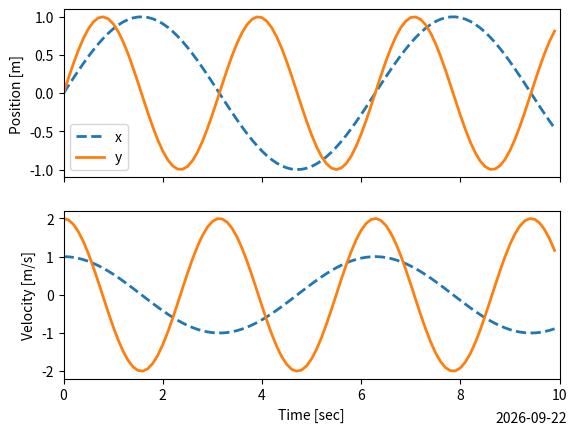

This chart was generated by the following Python code:
""" Basic plotting commands, by showing position and velocity of two curves """

# Import standard packages
import numpy as np
import matplotlib.pyplot as plt
from datetime import date

# Generate the data
t = np.arange(0,10,0.1)

x = np.sin(t)       # position
y = np.sin(2*t)     # velocity

vx = np.cos(t)
vy = 2*np.cos(2*t)

# Put position in top and velocity in bottom plot
# Ensure that zooming into one adjusts both plots
fig, axs = plt.subplots(nrows=2, ncols=1, sharex=True)

# Here a plot-parameter is modified for the plotting
# The parameters 'linewidth=' and 'lw=' are equivalent
axs[0].plot(t, np.column_stack([x,y]), linewidth=2)
axs[1].plot(t, np.column_stack([vx,vy]), lw=2)

# Add the axis labels
axs[0].set_ylabel('Position [m]')
axs[1].set_xlabel('Time [sec]')
axs[1].set_ylabel('Velocity [m/s]')

# Set the x-limit (Note that since the x-axes are shared, we
# only have to do this once!
axs[0].set_xlim([0, 10])

# Also put the date on the figure
fig.text(0.8, 0.02, date.isoformat(date.today()))

# Properties of figure elements can also be changed after they
# have been drawn:
for ax in axs:
    lines = ax.get_lines()
    lines[0].set_linestyle('dashed')

# Add a legend to the first axis
axs[0].legend(['x', 'y'])

# Save the figure
out_file = 'simple_figure.jpg'
plt.savefig(out_file, dpi=200)

# Always inform the user if any file has been added or modified
# on the computer
print(f'Image saved to {out_file}')

plt.show()
